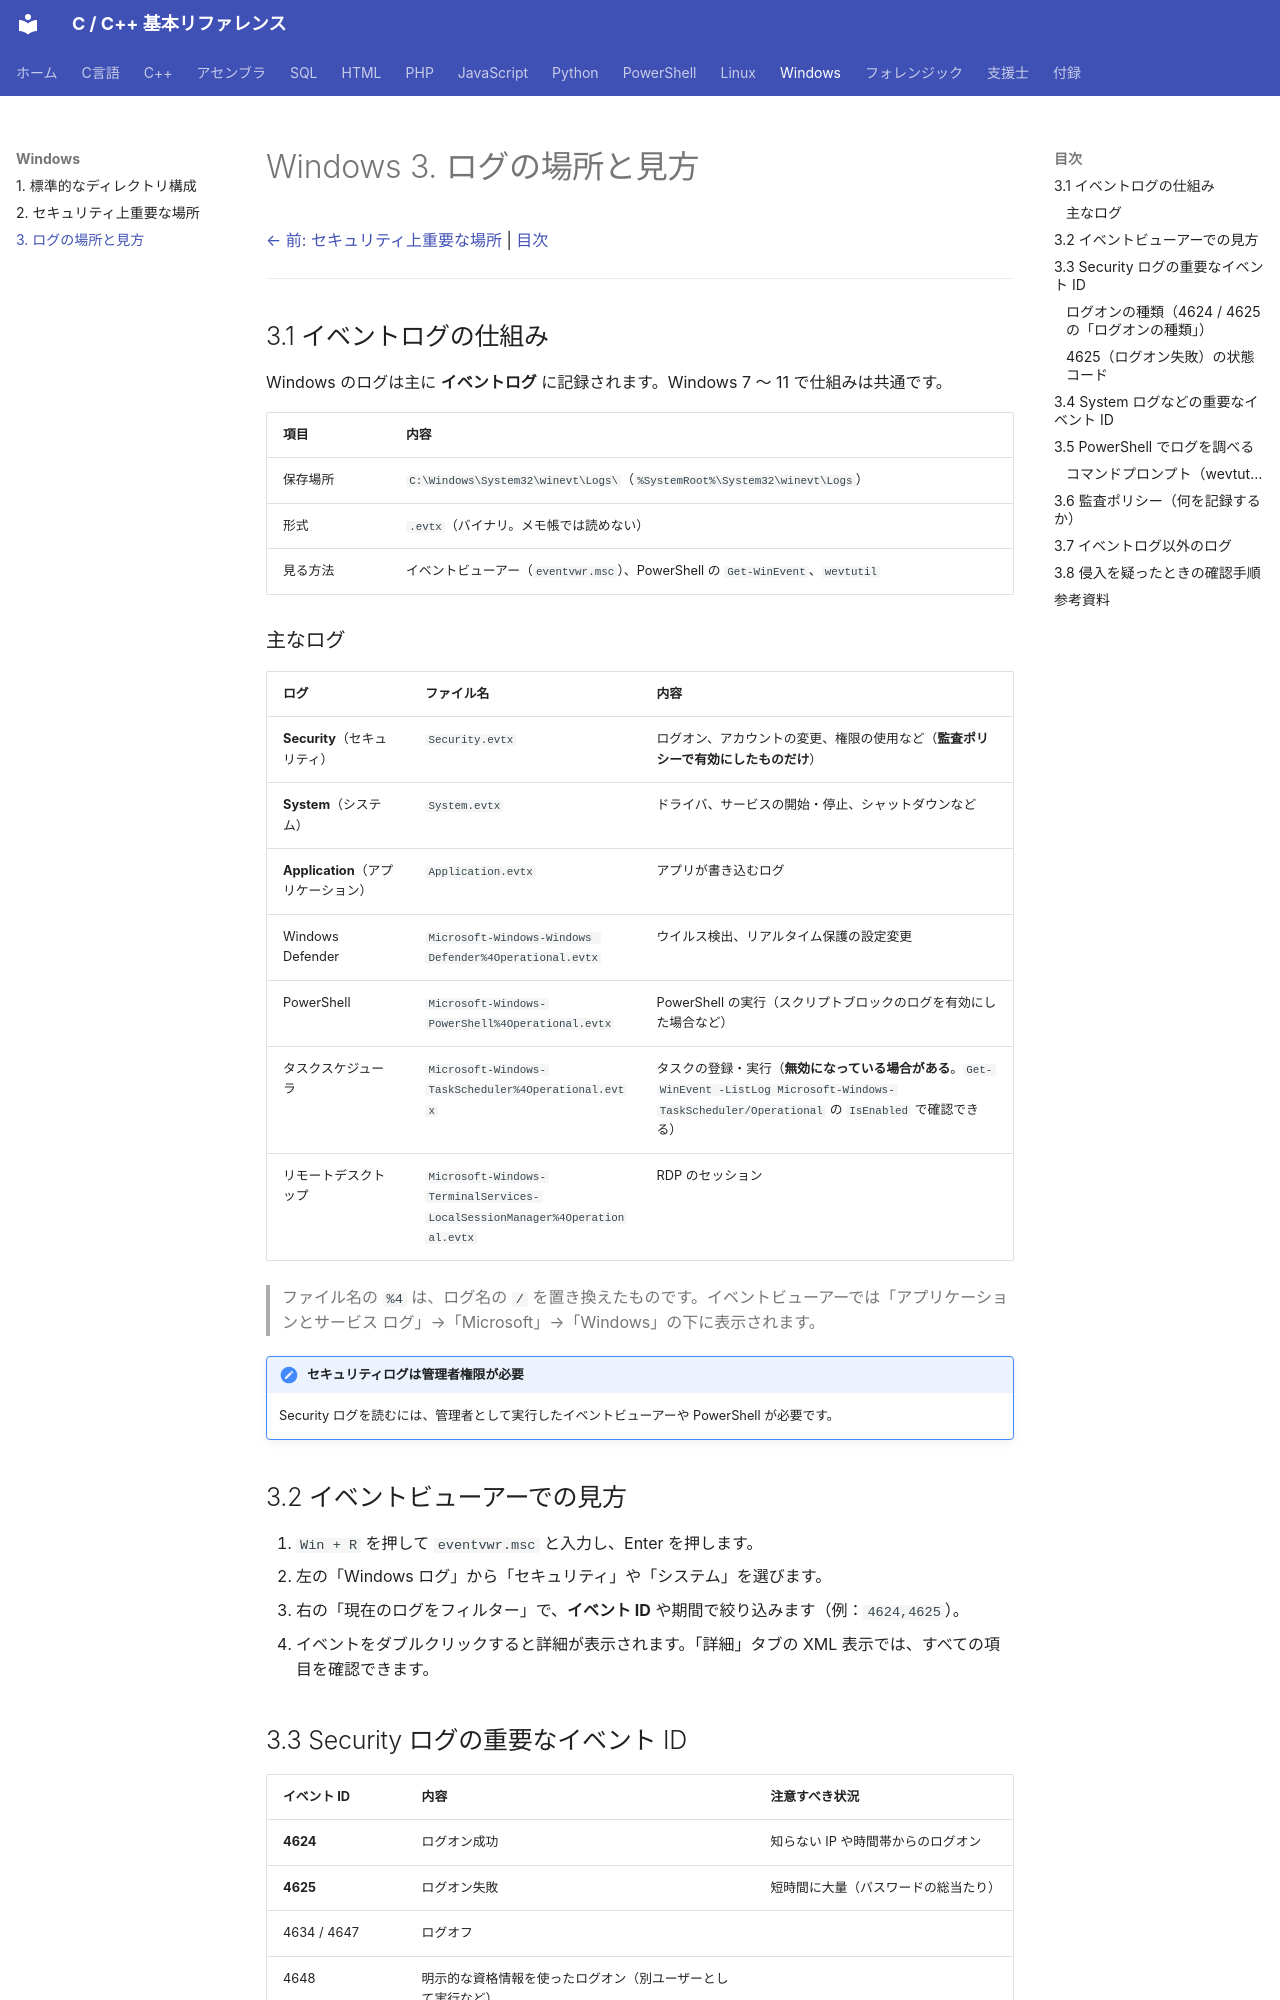

repository: git-d-u/c-cpp-reference · page: windows/03-logs/index.html · generator: mkdocs

# Windows 3. ログの場所と見方

[← 前: セキュリティ上重要な場所](02-security.md) | [目次](../index.md)

---

## 3.1 イベントログの仕組み

Windows のログは主に **イベントログ** に記録されます。Windows 7 〜 11 で仕組みは共通です。

| 項目 | 内容 |
|------|------|
| 保存場所 | `C:\Windows\System32\winevt\Logs\`（`%SystemRoot%\System32\winevt\Logs`） |
| 形式 | `.evtx`（バイナリ。メモ帳では読めない） |
| 見る方法 | イベントビューアー（`eventvwr.msc`）、PowerShell の `Get-WinEvent`、`wevtutil` |

### 主なログ

| ログ | ファイル名 | 内容 |
|------|-----------|------|
| **Security**（セキュリティ） | `Security.evtx` | ログオン、アカウントの変更、権限の使用など（**監査ポリシーで有効にしたものだけ**） |
| **System**（システム） | `System.evtx` | ドライバ、サービスの開始・停止、シャットダウンなど |
| **Application**（アプリケーション） | `Application.evtx` | アプリが書き込むログ |
| Windows Defender | `Microsoft-Windows-Windows Defender%4Operational.evtx` | ウイルス検出、リアルタイム保護の設定変更 |
| PowerShell | `Microsoft-Windows-PowerShell%4Operational.evtx` | PowerShell の実行（スクリプトブロックのログを有効にした場合など） |
| タスクスケジューラ | `Microsoft-Windows-TaskScheduler%4Operational.evtx` | タスクの登録・実行（**無効になっている場合がある**。`Get-WinEvent -ListLog Microsoft-Windows-TaskScheduler/Operational` の `IsEnabled` で確認できる） |
| リモートデスクトップ | `Microsoft-Windows-TerminalServices-LocalSessionManager%4Operational.evtx` | RDP のセッション |

> ファイル名の `%4` は、ログ名の `/` を置き換えたものです。イベントビューアーでは「アプリケーションとサービス ログ」→「Microsoft」→「Windows」の下に表示されます。

!!! note "セキュリティログは管理者権限が必要"
    Security ログを読むには、管理者として実行したイベントビューアーや PowerShell が必要です。

## 3.2 イベントビューアーでの見方

1. `Win + R` を押して `eventvwr.msc` と入力し、Enter を押します。
2. 左の「Windows ログ」から「セキュリティ」や「システム」を選びます。
3. 右の「現在のログをフィルター」で、**イベント ID** や期間で絞り込みます（例：`4624,4625`）。
4. イベントをダブルクリックすると詳細が表示されます。「詳細」タブの XML 表示では、すべての項目を確認できます。

## 3.3 Security ログの重要なイベント ID

| イベント ID | 内容 | 注意すべき状況 |
|------------|------|-------------|
| **4624** | ログオン成功 | 知らない IP や時間帯からのログオン |
| **4625** | ログオン失敗 | 短時間に大量（パスワードの総当たり） |
| 4634 / 4647 | ログオフ | |
| 4648 | 明示的な資格情報を使ったログオン（別ユーザーとして実行など） | |
| **4672** | 特別な特権（管理者相当）が割り当てられたログオン | 管理者でないはずのアカウント |
| 4688 | 新しいプロセスの作成 | 「プロセス作成の監査」を有効にした場合のみ |
| 4697 | サービスのインストール | 知らないサービス |
| 4698 | タスクスケジューラのタスクの作成 | 知らないタスク |
| **4720** | ユーザーアカウントの作成 | 誰も作っていないはずのとき |
| 4722 / 4725 / 4726 | アカウントの有効化 / 無効化 / 削除 | |
| 4724 | パスワードのリセット | |
| **4732** | ローカルグループへのメンバー追加 | Administrators への追加 |
| 4740 | アカウントのロックアウト | |
| **4719** | 監査ポリシーの変更 | ログを取らないように変えられていないか |
| **1102** | 監査ログ（Security ログ）の消去 | **攻撃者が痕跡を消した可能性** |
